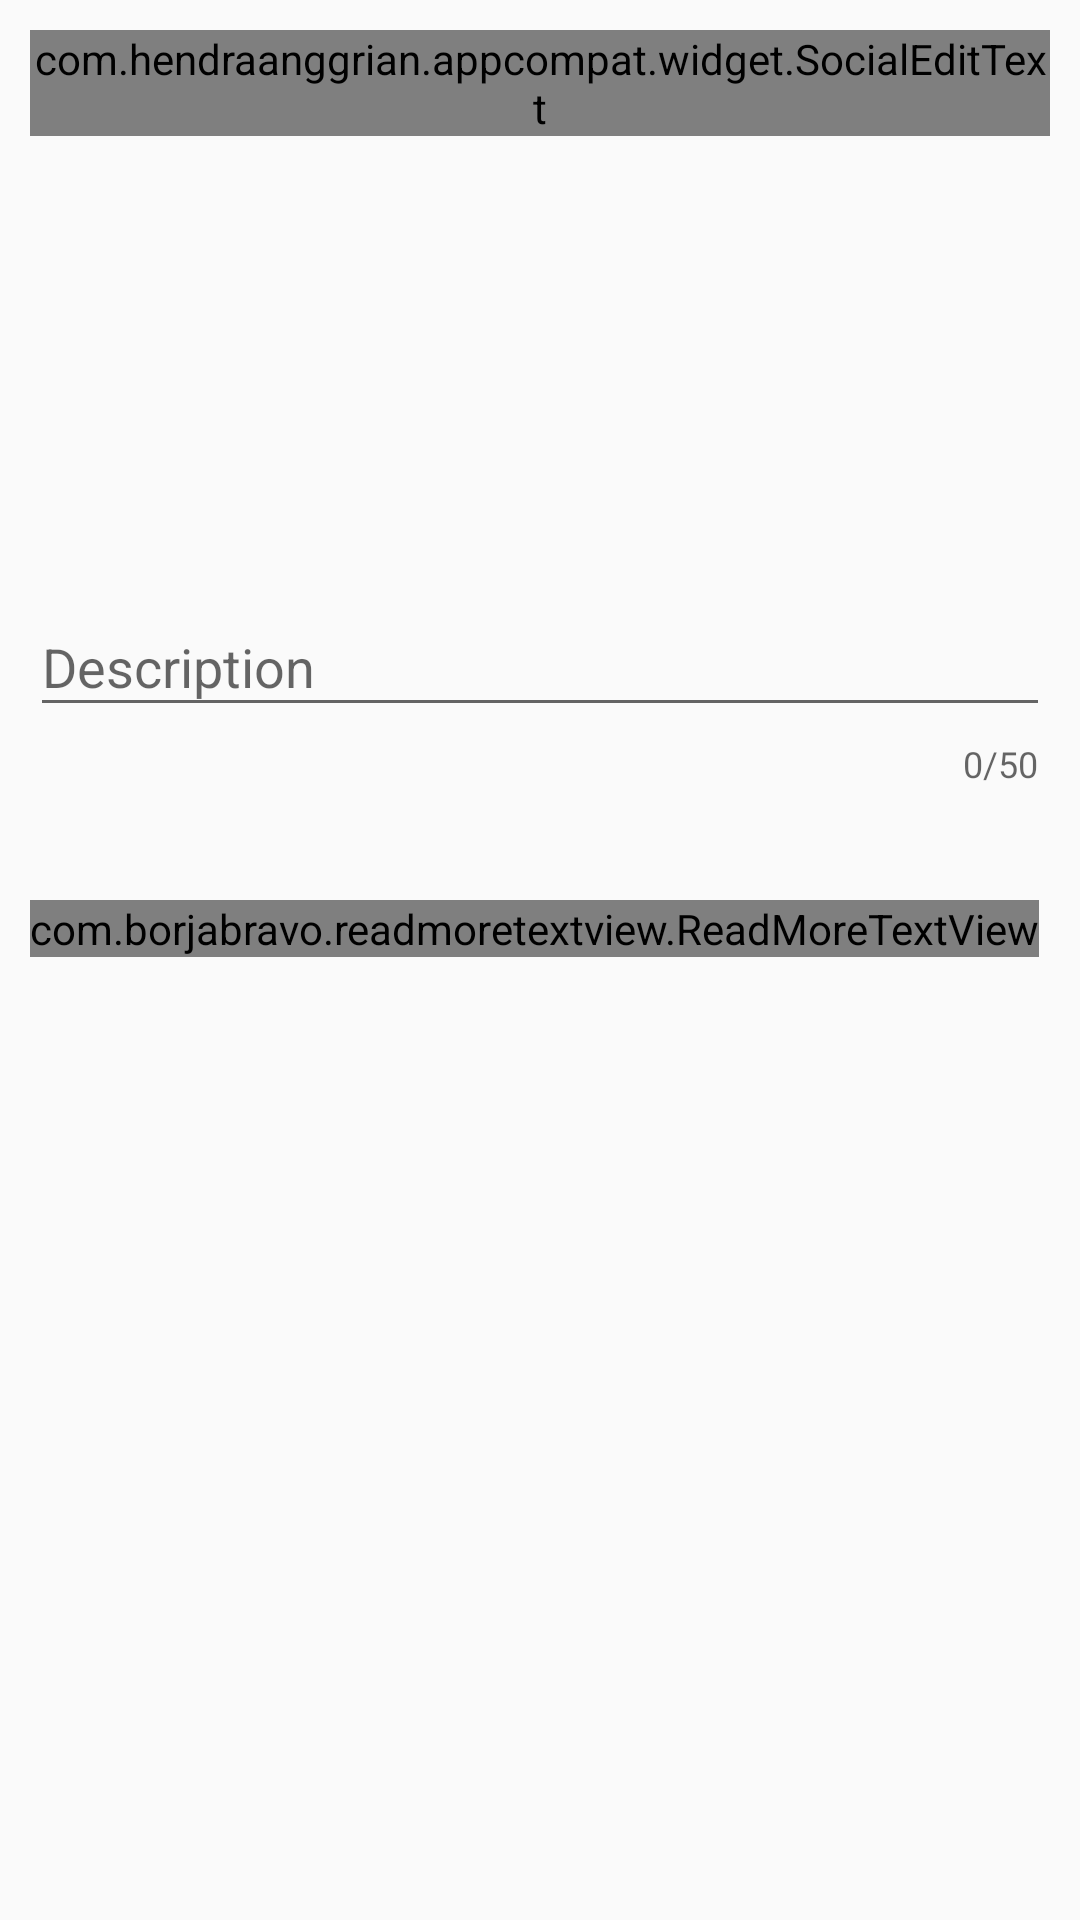

Here is an Android app screen rendered from its layout file. Give the layout XML and the strings, colors and styles it references.
<!-- AndroidManifest.xml: application theme AppTheme -->
<!-- res/layout/fragment_first.xml -->
<?xml version="1.0" encoding="utf-8"?>
<RelativeLayout xmlns:android="http://schemas.android.com/apk/res/android"
    xmlns:app="http://schemas.android.com/apk/res-auto"
    xmlns:tools="http://schemas.android.com/tools"
    android:layout_width="match_parent"
    android:layout_height="match_parent"
    android:padding="10dp"
    tools:context=".Fragments.FirstFragment">
    <com.hendraanggrian.appcompat.widget.SocialEditText
        android:id="@+id/textView"
        android:layout_width="match_parent"
        android:layout_height="wrap_content"
        android:hint="#hashtag and @mention."
        android:textSize="20sp"
        app:socialFlags="hashtag|mention"
        app:hashtagColor="@android:color/holo_blue_dark"
        app:mentionColor="@android:color/holo_red_dark"/>

    <com.google.android.material.textfield.TextInputLayout
        android:layout_width="match_parent"
        android:layout_height="wrap_content"
        android:layout_marginTop="180dp"
        app:counterEnabled="true"
        app:counterMaxLength="50"
        app:counterOverflowTextAppearance="@style/TextLimitError">

        <EditText
            android:layout_width="match_parent"
            android:layout_height="wrap_content"
            android:hint="Description"/>
    </com.google.android.material.textfield.TextInputLayout>

    <com.borjabravo.readmoretextview.ReadMoreTextView
        android:layout_width="wrap_content"
        android:layout_height="wrap_content"
        android:id="@+id/readmore"
        android:textStyle="bold"
        android:textSize="18sp"
        android:textAlignment="center"
        app:trimLength="114"
        app:trimCollapsedText="@string/show_all_content"
        android:layout_marginTop="290dp"
        android:gravity="center_horizontal"/>
</RelativeLayout>
<!-- resources referenced by this layout -->
<resources>
  <style name="TextLimitError" parent="TextAppearance.AppCompat.Small">
          <item name="android:textColor">@android:color/holo_orange_light</item>
      </style>
  <style name="AppTheme" parent="Theme.AppCompat.Light.NoActionBar">
          
          <item name="colorPrimary">@color/colorPrimary</item>
          <item name="colorPrimaryDark">@color/colorPrimaryDark</item>
          <item name="colorAccent">@color/colorAccent</item>
      </style>
  <color name="colorPrimary">#008577</color>
  <color name="colorPrimaryDark">#00574B</color>
  <color name="colorAccent">#D81B60</color>
</resources>
